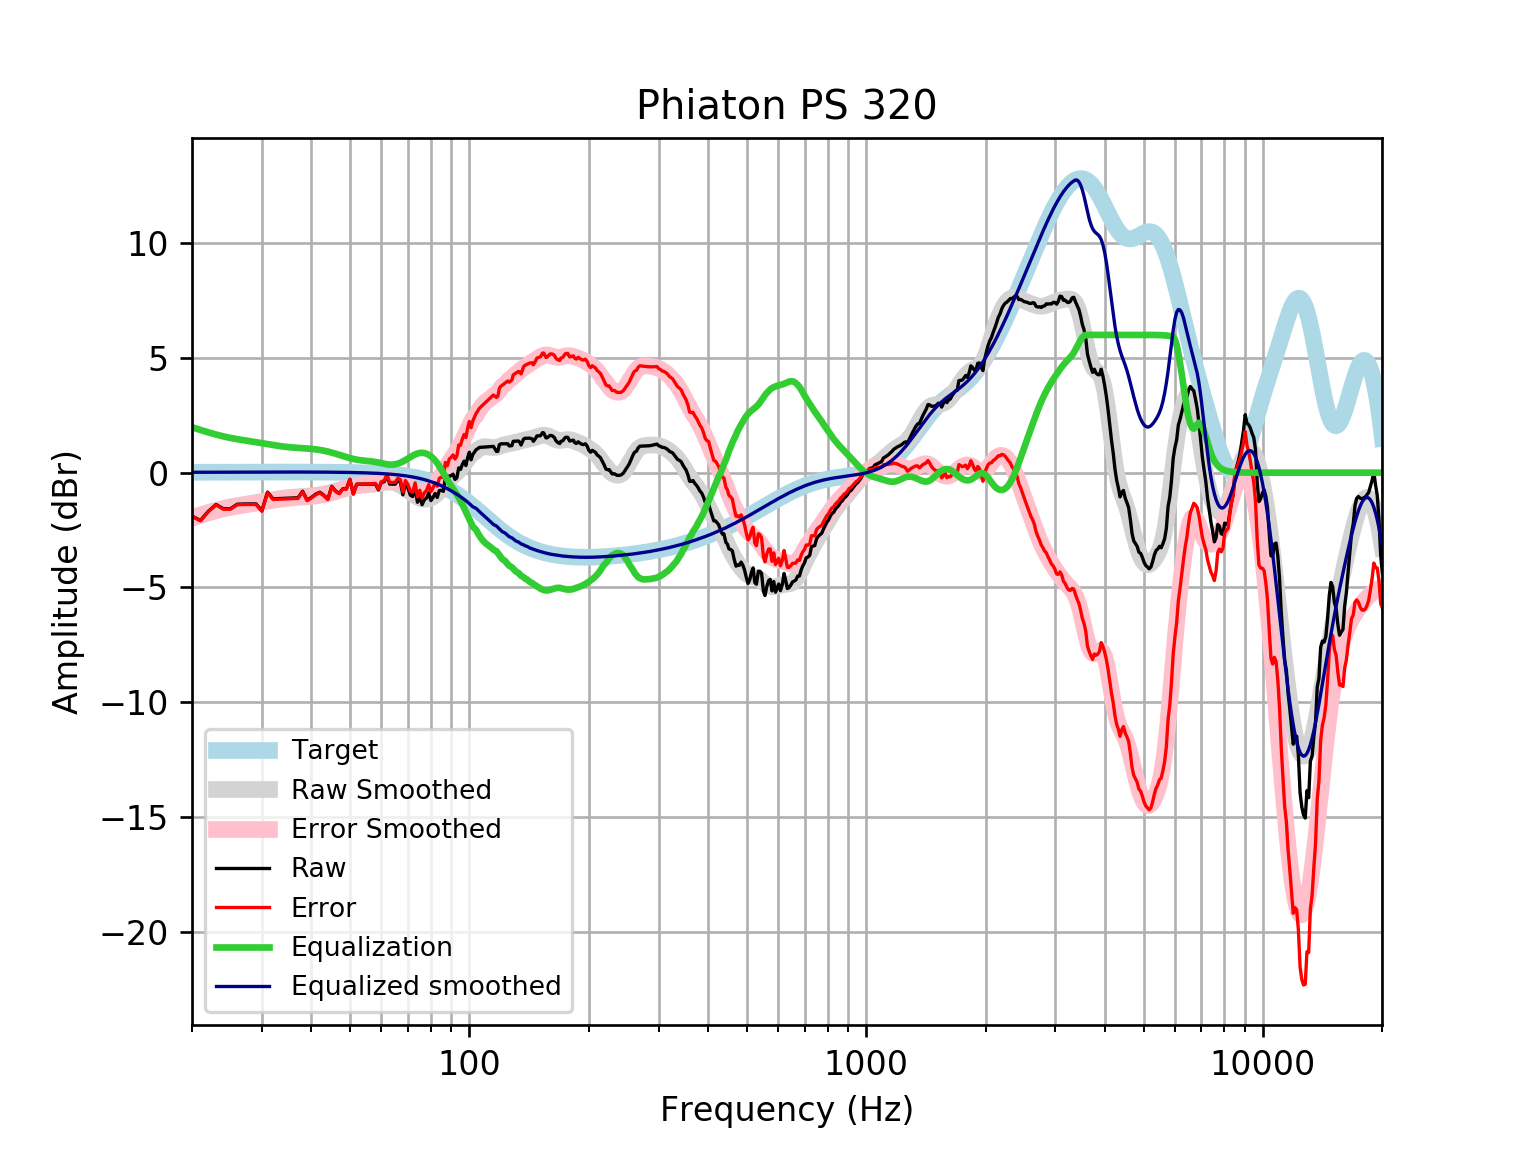

The file beside this chart, header and first rows:
frequency, raw, error, smoothed, error_smoothed, equalization, equalized_raw, equalized_smoothed, target
20, -1.888, -1.905, -1.962, -1.978, 1.978, 0.09023, 0.01646, 0.01648
21, -2.081, -2.099, -1.842, -1.86, 1.86, -0.2214, 0.01765, 0.01765
22, -1.68, -1.698, -1.735, -1.754, 1.754, 0.07443, 0.01877, 0.01876
23, -1.387, -1.407, -1.64, -1.66, 1.66, 0.2732, 0.01984, 0.01983
24, -1.572, -1.593, -1.558, -1.579, 1.579, 0.006796, 0.02085, 0.02084
25, -1.569, -1.591, -1.491, -1.513, 1.513, -0.05621, 0.02181, 0.02179
26, -1.375, -1.397, -1.436, -1.459, 1.459, 0.08426, 0.02271, 0.02269
27, -1.365, -1.389, -1.389, -1.413, 1.413, 0.0477, 0.02355, 0.02353
28, -1.363, -1.388, -1.346, -1.371, 1.371, 0.007315, 0.02433, 0.02431
29, -1.361, -1.386, -1.304, -1.329, 1.329, -0.03113, 0.02504, 0.02502
30, -1.658, -1.683, -1.262, -1.288, 1.288, -0.3699, 0.02567, 0.02566
31, -0.8462, -0.8724, -1.219, -1.246, 1.246, 0.3994, 0.02623, 0.02622
32, -1.14, -1.166, -1.178, -1.205, 1.205, 0.06532, 0.02668, 0.02668
33, -1.131, -1.158, -1.141, -1.168, 1.168, 0.0375, 0.02704, 0.02704
34, -1.122, -1.149, -1.11, -1.137, 1.137, 0.01556, 0.02728, 0.02728
35, -1.112, -1.14, -1.085, -1.112, 1.112, 0.0001186, 0.0274, 0.0274
36, -1.103, -1.13, -1.066, -1.093, 1.093, -0.009432, 0.02739, 0.02739
37, -1.094, -1.121, -1.051, -1.078, 1.078, -0.01514, 0.02723, 0.02723
38, -0.8078, -0.8347, -1.039, -1.065, 1.065, 0.2576, 0.02691, 0.02692
39, -1.193, -1.22, -1.026, -1.052, 1.052, -0.1415, 0.02643, 0.02644
40, -1.078, -1.103, -1.01, -1.036, 1.036, -0.04183, 0.02578, 0.02579
41, -0.9364, -0.9614, -0.99, -1.015, 1.015, 0.07852, 0.02495, 0.02496
42, -0.8544, -0.8783, -0.9647, -0.9886, 0.9886, 0.1342, 0.02393, 0.02393
43, -0.9859, -1.009, -0.9334, -0.9561, 0.9561, -0.02979, 0.02272, 0.02272
44, -1.152, -1.174, -0.8963, -0.9176, 0.9176, -0.2347, 0.0213, 0.0213
45, -0.5948, -0.6145, -0.8541, -0.8738, 0.8738, 0.279, 0.01968, 0.01967
46, -0.7987, -0.8165, -0.8082, -0.826, 0.826, 0.0273, 0.01785, 0.01783
47, -0.9005, -0.9162, -0.7602, -0.776, 0.776, -0.1245, 0.01579, 0.01577
48, -0.7017, -0.7151, -0.7123, -0.7258, 0.7258, 0.02417, 0.0135, 0.01347
49, -0.7035, -0.7145, -0.667, -0.6779, 0.6779, -0.02558, 0.01097, 0.01094
50, -0.2897, -0.2978, -0.6263, -0.6345, 0.6345, 0.3448, 0.008186, 0.008144
51, -0.9265, -0.9316, -0.5922, -0.5973, 0.5973, -0.3292, 0.005126, 0.00508
52, -0.5036, -0.5053, -0.5656, -0.5674, 0.5674, 0.06379, 0.001774, 0.001724
53, -0.5023, -0.5004, -0.5465, -0.5447, 0.5447, 0.0423, -0.001894, -0.001946
54, -0.5008, -0.4949, -0.5336, -0.5277, 0.5277, 0.02688, -0.005905, -0.005958
55, -0.4996, -0.4893, -0.5244, -0.5141, 0.5141, 0.01452, -0.01029, -0.01034
56, -0.4989, -0.4838, -0.5159, -0.5008, 0.5008, 0.001911, -0.01508, -0.01514
57, -0.4987, -0.4784, -0.5053, -0.485, 0.485, -0.01373, -0.02033, -0.02038
58, -0.4987, -0.4726, -0.4909, -0.4648, 0.4648, -0.03387, -0.02607, -0.02611
59, -0.7529, -0.7205, -0.4724, -0.4401, 0.4401, -0.3129, -0.03234, -0.03238
60, -0.4301, -0.3908, -0.4517, -0.4125, 0.4125, -0.01752, -0.03921, -0.03925
61, -0.3947, -0.3479, -0.4324, -0.3856, 0.3856, -0.00904, -0.04672, -0.04675
62, -0.1368, -0.08179, -0.4186, -0.3637, 0.3637, 0.2269, -0.05494, -0.05496
63, -0.4986, -0.4346, -0.4147, -0.3508, 0.3508, -0.1478, -0.06392, -0.06393
64, -0.501, -0.4272, -0.424, -0.3503, 0.3503, -0.1507, -0.07372, -0.07373
65, -0.5038, -0.4194, -0.4484, -0.364, 0.364, -0.1398, -0.0844, -0.08441
66, -0.3456, -0.2496, -0.4882, -0.3922, 0.3922, 0.04655, -0.09604, -0.09603
67, -0.4052, -0.2966, -0.5422, -0.4336, 0.4336, 0.02832, -0.1087, -0.1087
68, -0.966, -0.8436, -0.6084, -0.486, 0.486, -0.4799, -0.1224, -0.1224
69, -0.4814, -0.3442, -0.6839, -0.5467, 0.5467, 0.06525, -0.1372, -0.1372
70, -0.66, -0.5067, -0.7653, -0.612, 0.612, -0.048, -0.1533, -0.1533
71, -0.98, -0.8094, -0.8484, -0.6778, 0.6778, -0.3022, -0.1706, -0.1706
72, -1.04, -0.8507, -0.929, -0.7398, 0.7398, -0.3001, -0.1892, -0.1892
73, -0.6553, -0.4462, -1.002, -0.7932, 0.7932, 0.1379, -0.2092, -0.2092
74, -1.289, -1.059, -1.064, -0.8339, 0.8339, -0.4554, -0.2306, -0.2305
75, -1.021, -0.7678, -1.112, -0.8585, 0.8585, -0.1627, -0.2535, -0.2534
76, -1.396, -1.118, -1.143, -0.8651, 0.8651, -0.531, -0.2778, -0.2778
77, -1.178, -0.8741, -1.157, -0.8533, 0.8533, -0.3244, -0.3037, -0.3037
78, -1.107, -0.7757, -1.155, -0.8235, 0.8235, -0.2833, -0.3312, -0.3312
79, -0.8815, -0.5212, -1.137, -0.7764, 0.7764, -0.1052, -0.3604, -0.3603
... 553 more rows
